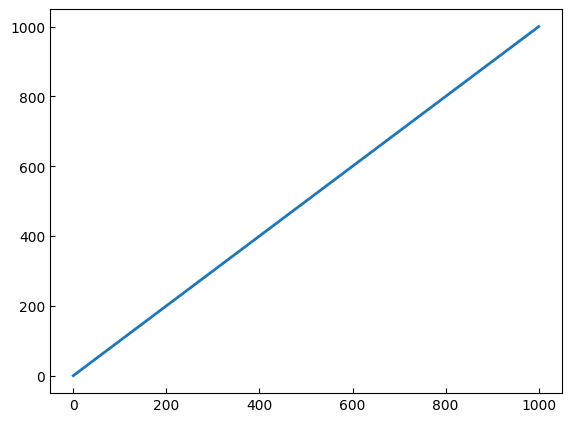

The matplotlib source for this figure:
#! /usr/bin/python3
# -*- conding=UTF-8 -*-
#  .--,       .--,
# ( (  \.---./  ) )
#  '.__/o   o\__.'
#     {=  ^  =}
#      >  -  <
#     /       \
#    //       \\
#   //|   .   |\\
#   "'\       /'"_.-~^`'-.
#      \  _  /--'         `
#    ___)( )(___
#   (((__) (__)))    
 
'''
    show the electronic filed for pwamt
    TDDFT_TIME
    itype_time = 1 or 2
    check the manual of Eneglish version
'''

import numpy as np
import scipy.integrate as si
import matplotlib as mpl
import matplotlib.pyplot as plt

#-----------------------------------------------------------
def functions(x):

    global b_param

    b1, b2, b3, b4, b5 = b_param[:]
    
    return b1 * np.exp(-((x-b2)**2 / (b3)**2)) * np.sin(b4*x/np.pi + b5)

#-----------------------------------------------------------
'''
    f = b1\cdot e^{-\frac{\left(t-b2\right)^{2}}{b3^{2}}}\cdot\sin\left(b4\cdot t+b5\right)
'''
def itype_time1(time):

    global b_param

    b1, b2, b3, b4, b5 = b_param[:]

    ntime = np.shape(time)[0]
    f     = np.zeros([ntime])

    for i in range(ntime):
        it   = time[i]
        f[i] = b1 * np.exp(-((it-b2)**2 / (b3)**2)) * np.sin(b4*it/np.pi + b5)
    
    return f

#----------------------------------------------------------
'''
    f = \int_{0}^{t}b1\cdot e^{-\frac{\left(t-b2\right)^{2}}{b3^{2}}}\cdot\sin\left(b4\cdot t+b5\right)dt
'''
def itype_time2(time):

    ntime = np.shape(time)[0]
    f     = np.zeros([ntime])

    for i in range(ntime):
        it   = time[i]
        f[i] = si.quad(functions, 0, it)[0]

    return f

def Plot(time, f):

    plt.rc('font',family='Times New Roman')
    mpl.rcParams['xtick.direction'] = 'in'
    mpl.rcParams['ytick.direction'] = 'in'

    plt.subplots_adjust(left=0.15, right=0.95, top=0.9, bottom=0.1)

    plt.plot(time, f, lw=2)

    plt.show()


#-----------------------------------------------------------
def main():

    itype_time = 2 # 1 or 2 in TDDFT_TIME
    # [b1, b2, b3, b4, b4] 
    global b_param
    #b_param    = [0.18, 50, 25, 5.027, 1.5708]
    b_param    = [1, 1, 100000, 0, np.pi/2]

    # get time, 0.1fs
    time       = np.array([i*0.1 for i in range(10000)])

    # get f
    if itype_time == 1:
        f = itype_time1(time)
    elif itype_time == 2:
        f = itype_time2(time)
    else:
        exit('Error itype_time! 1 or 2')

    # plot
    Plot(time, f)


if __name__ == "__main__":
    main()

